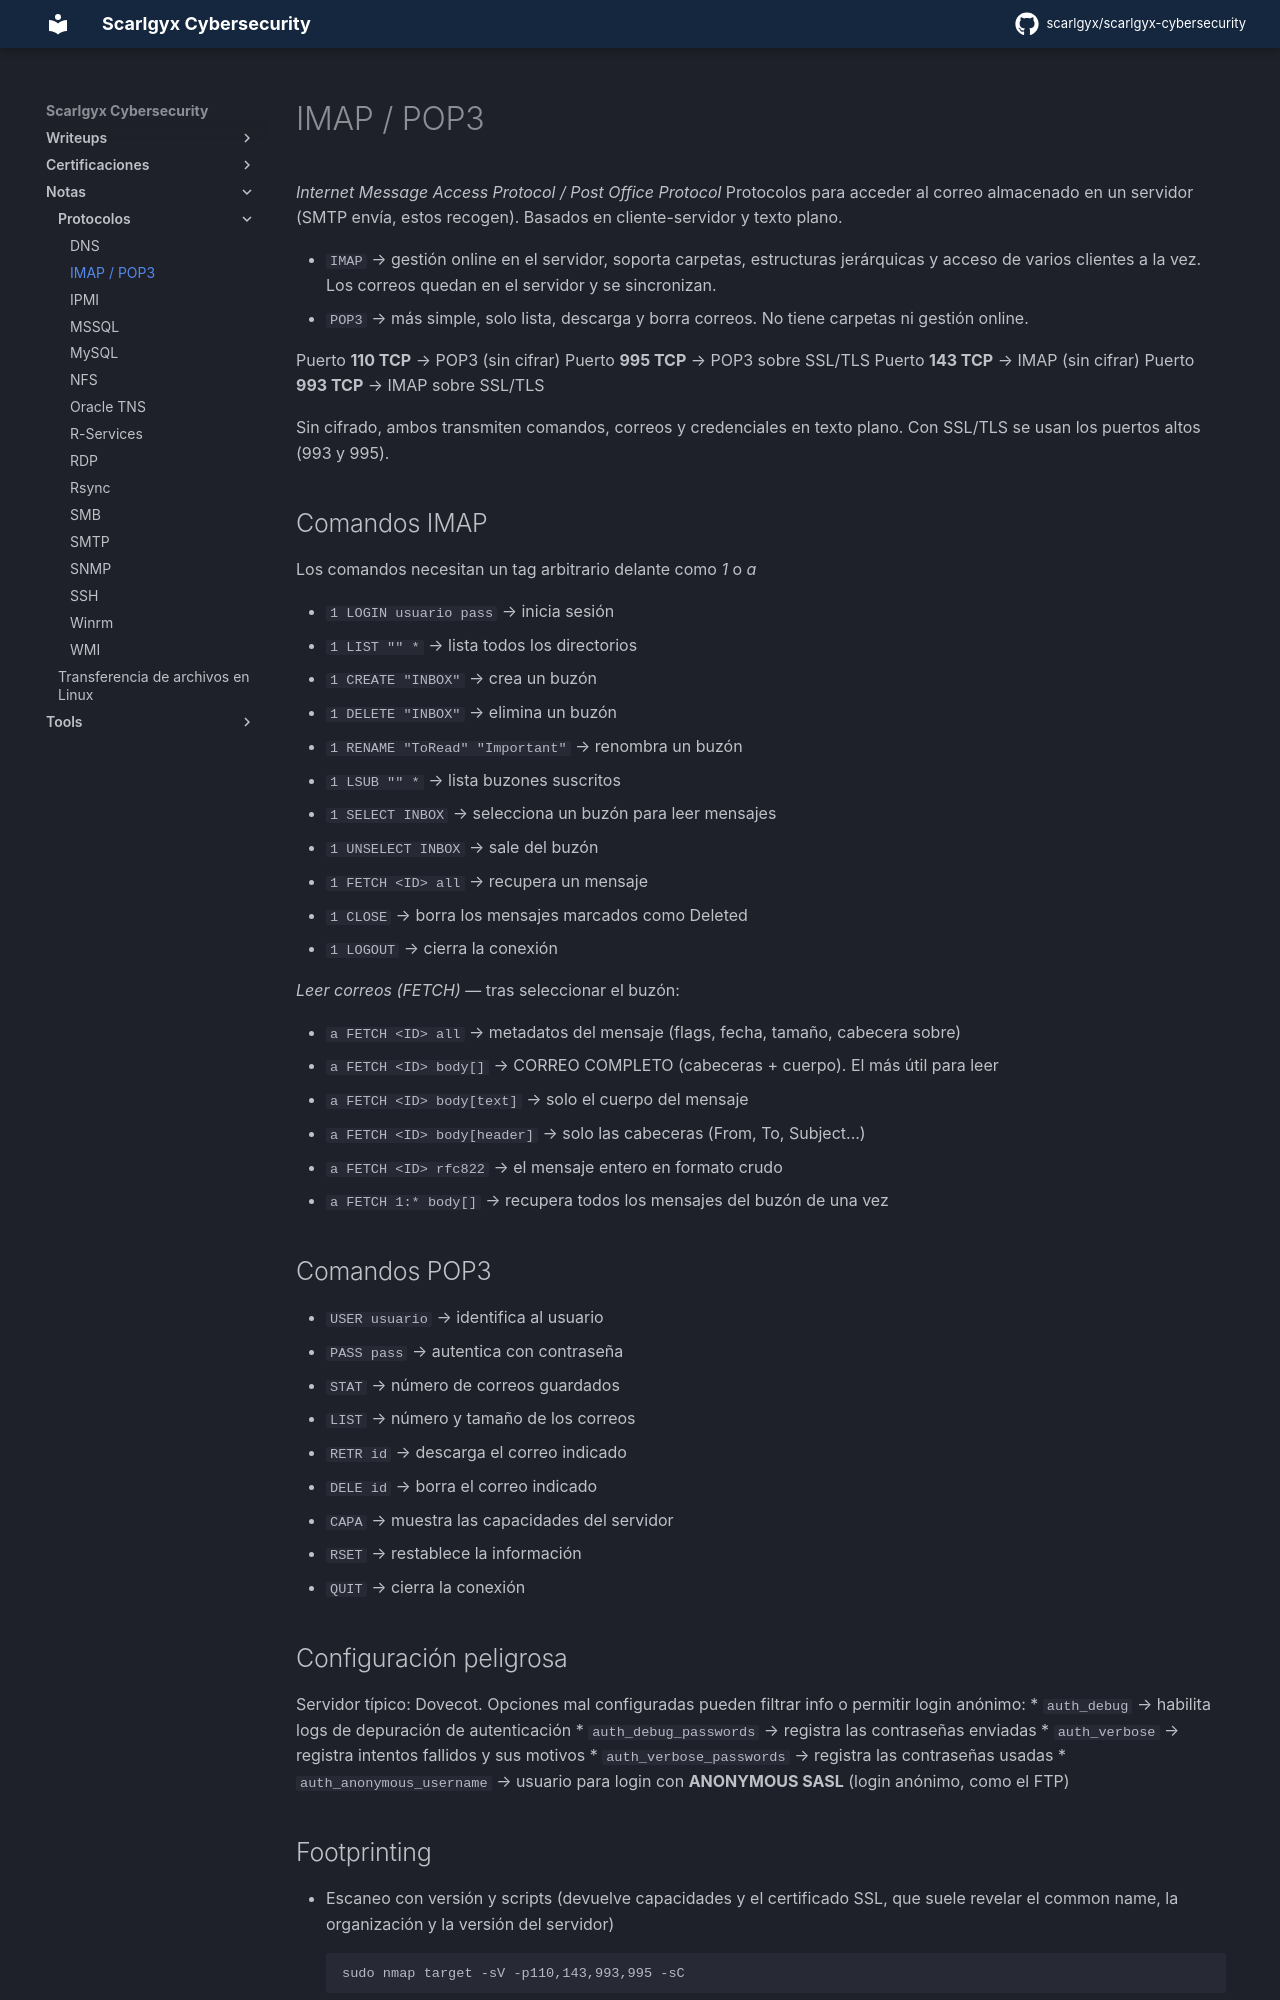

repository: scarlgyx/scarlgyx-cybersecurity · page: notes/protocolos/imap-pop3/index.html · generator: mkdocs

# IMAP / POP3
*Internet Message Access Protocol / Post Office Protocol*
Protocolos para acceder al correo almacenado en un servidor (SMTP envía, estos recogen). Basados en cliente-servidor y texto plano.

* `IMAP` → gestión online en el servidor, soporta carpetas, estructuras jerárquicas y acceso de varios clientes a la vez. Los correos quedan en el servidor y se sincronizan.
* `POP3` → más simple, solo lista, descarga y borra correos. No tiene carpetas ni gestión online.

Puerto **110 TCP** → POP3 (sin cifrar)
Puerto **995 TCP** → POP3 sobre SSL/TLS
Puerto **143 TCP** → IMAP (sin cifrar)
Puerto **993 TCP** → IMAP sobre SSL/TLS

Sin cifrado, ambos transmiten comandos, correos y credenciales en texto plano. Con SSL/TLS se usan los puertos altos (993 y 995).

## Comandos IMAP

Los comandos necesitan un tag arbitrario delante como *1* o *a*

* `1 LOGIN usuario pass` → inicia sesión
* `1 LIST "" *` → lista todos los directorios
* `1 CREATE "INBOX"` → crea un buzón
* `1 DELETE "INBOX"` → elimina un buzón
* `1 RENAME "ToRead" "Important"` → renombra un buzón
* `1 LSUB "" *` → lista buzones suscritos
* `1 SELECT INBOX` → selecciona un buzón para leer mensajes
* `1 UNSELECT INBOX` → sale del buzón
* `1 FETCH <ID> all` → recupera un mensaje
* `1 CLOSE` → borra los mensajes marcados como Deleted
* `1 LOGOUT` → cierra la conexión

_Leer correos (FETCH)_ — tras seleccionar el buzón:

- `a FETCH <ID> all` → metadatos del mensaje (flags, fecha, tamaño, cabecera sobre)
- `a FETCH <ID> body[]` → CORREO COMPLETO (cabeceras + cuerpo). El más útil para leer
- `a FETCH <ID> body[text]` → solo el cuerpo del mensaje
- `a FETCH <ID> body[header]` → solo las cabeceras (From, To, Subject...)
- `a FETCH <ID> rfc822` → el mensaje entero en formato crudo
- `a FETCH 1:* body[]` → recupera todos los mensajes del buzón de una vez
## Comandos POP3

* `USER usuario` → identifica al usuario
* `PASS pass` → autentica con contraseña
* `STAT` → número de correos guardados
* `LIST` → número y tamaño de los correos
* `RETR id` → descarga el correo indicado
* `DELE id` → borra el correo indicado
* `CAPA` → muestra las capacidades del servidor
* `RSET` → restablece la información
* `QUIT` → cierra la conexión

## Configuración peligrosa

Servidor típico: Dovecot. Opciones mal configuradas pueden filtrar info o permitir login anónimo:
* `auth_debug` → habilita logs de depuración de autenticación
* `auth_debug_passwords` → registra las contraseñas enviadas
* `auth_verbose` → registra intentos fallidos y sus motivos
* `auth_verbose_passwords` → registra las contraseñas usadas
* `auth_anonymous_username` → usuario para login con **ANONYMOUS SASL** (login anónimo, como el FTP)
